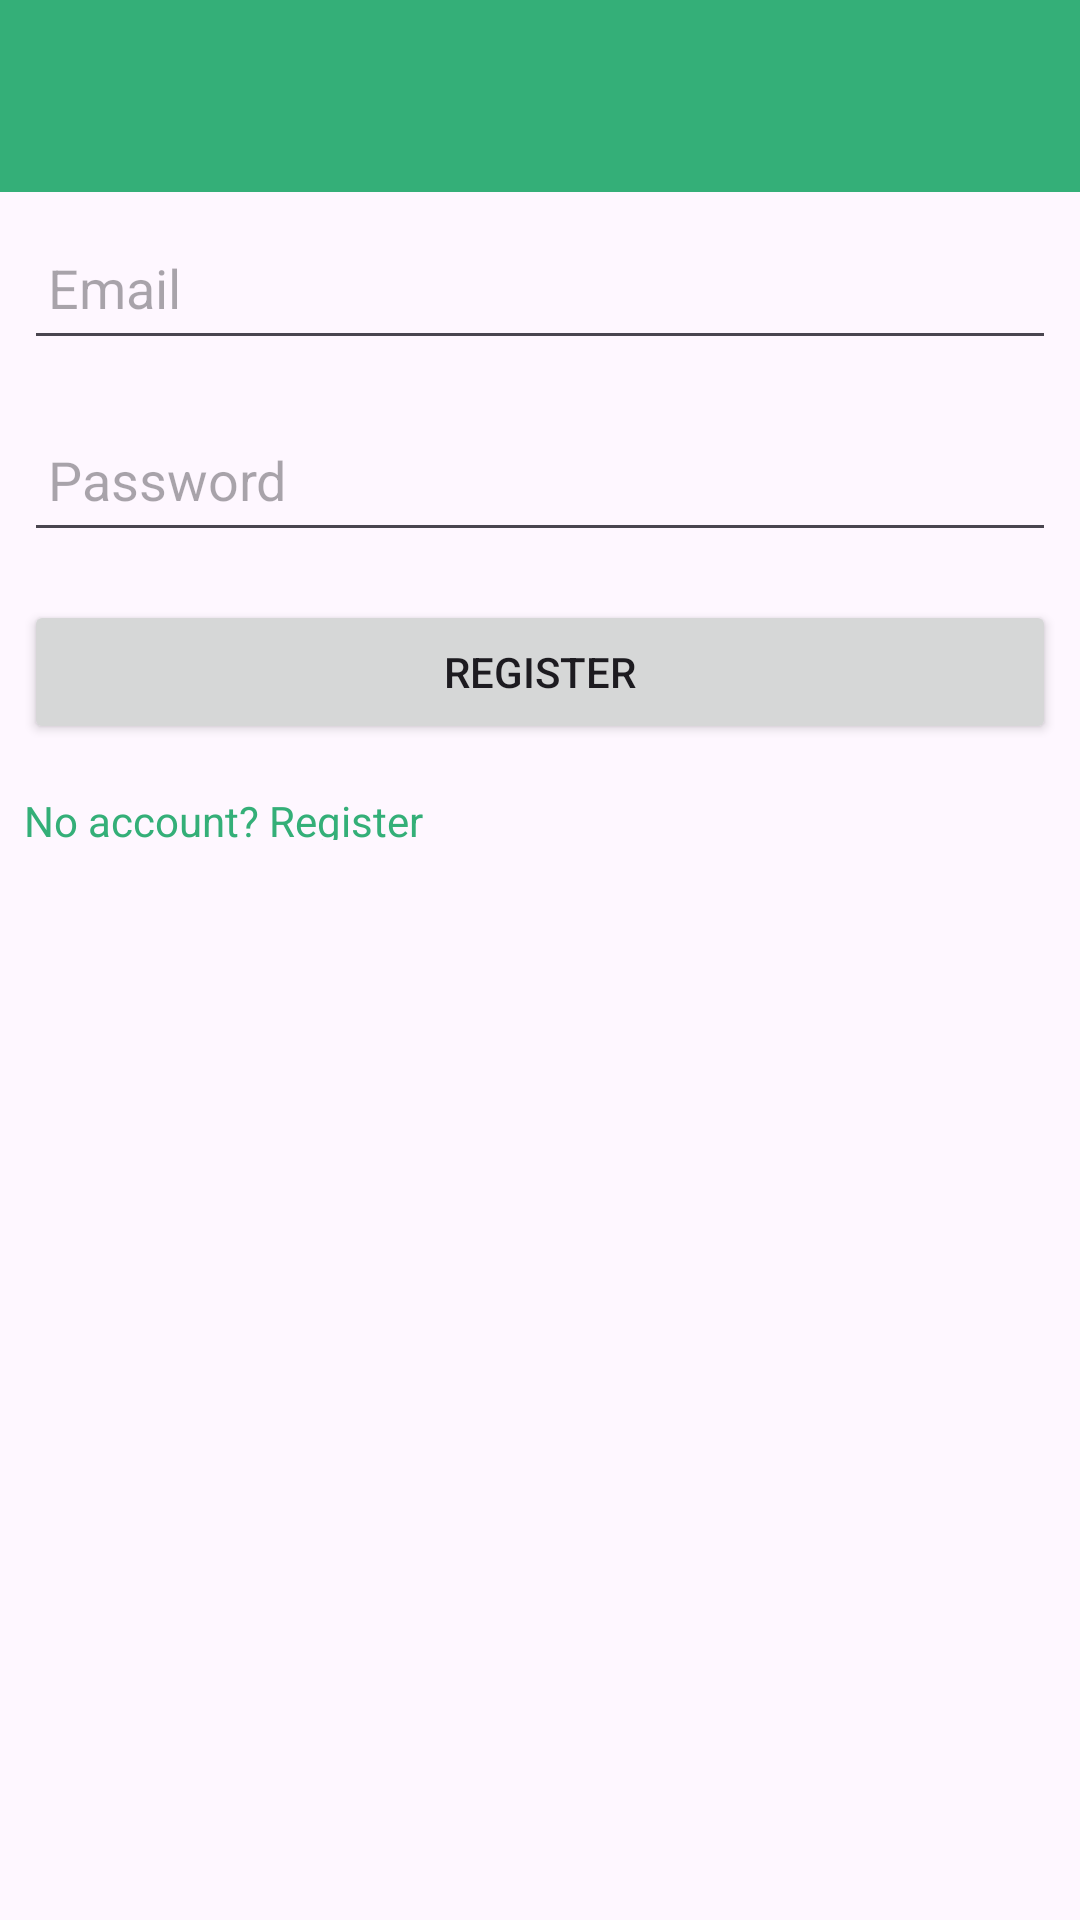

Here is an Android app screen rendered from its layout file. Give the layout XML and the strings, colors and styles it references.
<!-- AndroidManifest.xml: application theme Theme.MobileAppDevelopmentCA -->
<!-- res/layout/activity_register.xml -->
<?xml version="1.0" encoding="utf-8"?>
<androidx.constraintlayout.widget.ConstraintLayout
    xmlns:android="http://schemas.android.com/apk/res/android"
    xmlns:app="http://schemas.android.com/apk/res-auto"
    xmlns:tools="http://schemas.android.com/tools"
    android:layout_width="match_parent"
    android:layout_height="match_parent"
    tools:context=".activities.LoginActivity">

    <RelativeLayout
        android:layout_width="match_parent"
        android:layout_height="wrap_content"
        app:layout_constraintBottom_toBottomOf="parent"
        app:layout_constraintTop_toTopOf="parent">

    <com.google.android.material.appbar.AppBarLayout
        android:id="@+id/appBarLayout"
        android:layout_width="match_parent"
        android:layout_height="wrap_content"
        android:background="@color/colorAccent"
        android:fitsSystemWindows="true"
        app:elevation="0dip">

        <androidx.appcompat.widget.Toolbar
            android:id="@+id/toolbarAdd"
            android:layout_width="match_parent"
            android:layout_height="wrap_content"
            app:titleTextColor="@color/colorPrimary" />
    </com.google.android.material.appbar.AppBarLayout>

    <ScrollView
        android:layout_width="match_parent"
        android:layout_height="match_parent"
        android:layout_below="@id/appBarLayout"
        android:fillViewport="true">

        <LinearLayout
            android:layout_width="match_parent"
            android:layout_height="wrap_content"
            android:orientation="vertical">

            <EditText
                android:id="@+id/emailInput"
                android:layout_width="match_parent"
                android:layout_height="48dp"
                android:layout_margin="8dp"
                android:maxLines="1"
                android:padding="8dp"
                android:hint="Email"
                android:inputType="textEmailAddress" />

            <EditText
                android:id="@+id/passwordInput"
                android:layout_width="match_parent"
                android:layout_height="48dp"
                android:layout_margin="8dp"
                android:maxLines="1"
                android:padding="8dp"
                android:hint="Password"
                android:inputType="textPassword"
                android:layout_marginTop="12dp" />

            <Button
                android:id="@+id/registerButton"
                android:layout_width="match_parent"
                android:layout_height="48dp"
                android:layout_margin="8dp"
                android:maxLines="1"
                android:padding="8dp"
                android:text="Register"
                android:layout_marginTop="16dp" />

            <TextView
                android:id="@+id/logInLink"
                android:layout_width="match_parent"
                android:layout_height="16dp"
                android:layout_margin="8dp"
                android:text="No account? Register"
                android:textColor="?android:attr/textColorLink" />


        </LinearLayout>
    </ScrollView>
    </RelativeLayout>

</androidx.constraintlayout.widget.ConstraintLayout>
<!-- resources referenced by this layout -->
<resources>
  <color name="colorAccent">#34af78</color>
  <color name="colorPrimary">#FFFFFF</color>
  <style name="Theme.MobileAppDevelopmentCA" parent="Base.Theme.MobileAppDevelopmentCA" />
  <style name="Base.Theme.MobileAppDevelopmentCA" parent="Theme.Material3.DayNight.NoActionBar">
          
          <item name="colorPrimary">@color/colorAccent</item>
          <item name="colorPrimaryVariant">@color/colorPrimaryDark</item>
          <item name="colorOnPrimary">@color/white</item>
          
          <item name="colorOnSecondary">@color/black</item>
          
          <item name="android:statusBarColor">?attr/colorPrimaryVariant</item>
      </style>
  <color name="colorPrimaryDark">#000000</color>
  <color name="white">#FFFFFFFF</color>
  <color name="black">#FF000000</color>
</resources>
